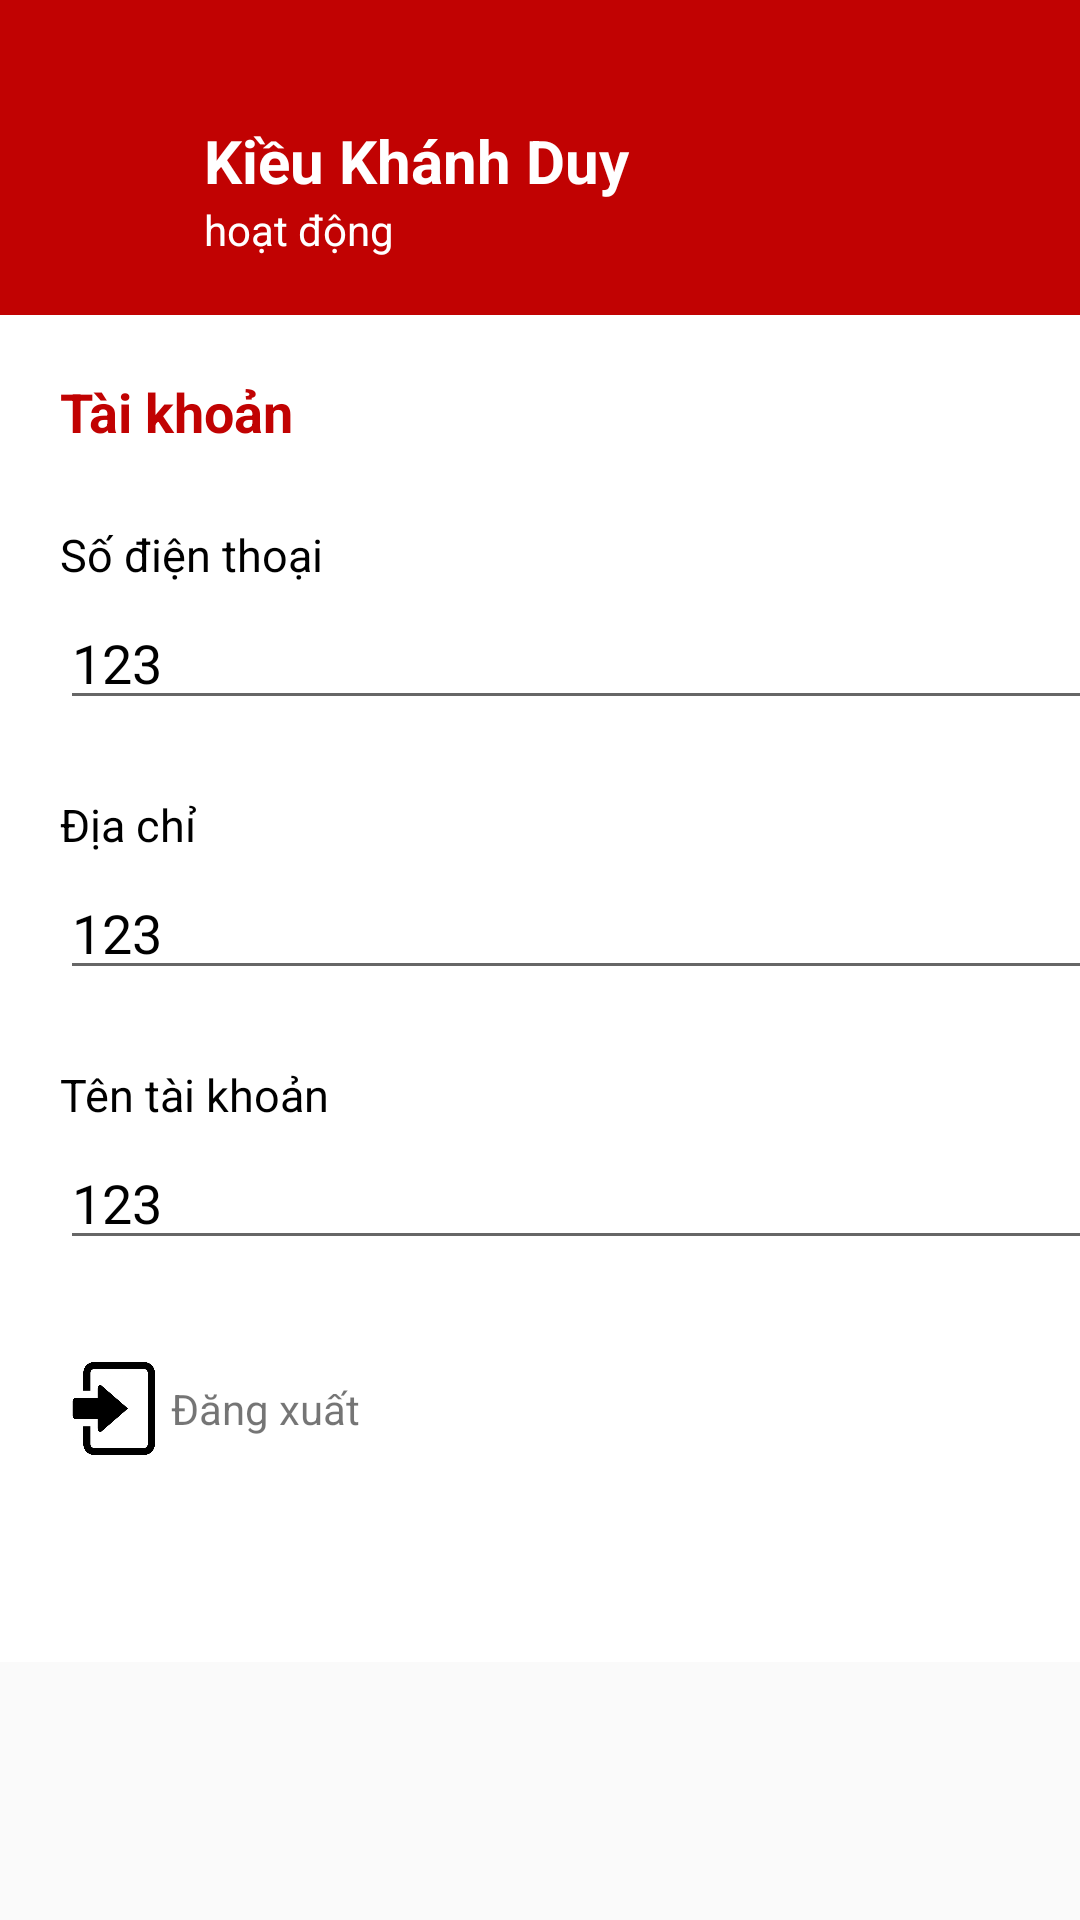

Reconstruct the res/layout file that produces this screen, plus the resources it refers to.
<!-- AndroidManifest.xml: application theme Theme.AppAndroid -->
<!-- res/layout/fragment_user.xml -->
<?xml version="1.0" encoding="utf-8"?>
<androidx.constraintlayout.widget.ConstraintLayout xmlns:android="http://schemas.android.com/apk/res/android"
    xmlns:app="http://schemas.android.com/apk/res-auto"
    xmlns:tools="http://schemas.android.com/tools"
    android:layout_width="match_parent"
    android:layout_height="match_parent"
    tools:context=".ui.user.UserFragment">

    <ScrollView
        android:layout_width="wrap_content"
        android:layout_height="wrap_content">
        <LinearLayout
            android:id="@+id/containerInforUser"
            android:layout_width="390dp"
            android:layout_height="785dp"
            android:background="#FFFFFF"
            android:gravity="right"
            android:orientation="vertical"
            app:layout_constraintEnd_toEndOf="parent"
            app:layout_constraintStart_toStartOf="parent"
            app:layout_constraintTop_toTopOf="parent">

            <LinearLayout
                android:layout_width="match_parent"
                android:layout_height="105dp"
                android:background="#C10202"
                android:orientation="horizontal">

                <ImageView
                    android:tint="@android:color/white"
                    android:id="@+id/imageView9"
                    android:layout_width="wrap_content"
                    android:layout_height="match_parent"
                    android:layout_weight="0.5"
                    android:src="@drawable/baseline_account_circle_24" />

                <LinearLayout
                    android:layout_width="186dp"
                    android:layout_height="match_parent"
                    android:layout_weight="1"
                    android:orientation="vertical">

                    <LinearLayout
                        android:layout_width="match_parent"
                        android:layout_height="67dp"
                        android:orientation="horizontal">

                        <TextView
                            android:id="@+id/textView7"
                            android:layout_width="wrap_content"
                            android:layout_height="match_parent"
                            android:layout_weight="1"
                            android:gravity="bottom"
                            android:text="Kiều Khánh Duy"
                            android:textColor="#FFFFFF"
                            android:textSize="20sp"
                            android:textStyle="bold" />
                    </LinearLayout>

                    <LinearLayout
                        android:layout_width="match_parent"
                        android:layout_height="match_parent"
                        android:orientation="horizontal">

                        <TextView
                            android:id="@+id/textView8"
                            android:layout_width="wrap_content"
                            android:layout_height="match_parent"
                            android:layout_weight="1"
                            android:text="hoạt động"
                            android:textColor="#FFFFFF" />
                    </LinearLayout>
                </LinearLayout>
            </LinearLayout>

            <LinearLayout
                android:layout_width="match_parent"
                android:layout_height="309dp"
                android:layout_margin="20dp"
                android:orientation="vertical">

                <TextView
                    android:id="@+id/textView13"
                    android:layout_width="match_parent"
                    android:layout_height="45dp"
                    android:text="Tài khoản"
                    android:textColor="#C10202"
                    android:textSize="18sp"
                    android:textStyle="bold" />

                <LinearLayout
                    android:layout_width="match_parent"
                    android:layout_height="30dp"
                    android:textColor="#FFFFFFFF"
                    android:orientation="horizontal">


                    <TextView
                        android:id="@+id/textView12"
                        android:layout_width="650dp"
                        android:layout_height="match_parent"
                        android:layout_weight="1"
                        android:gravity="center_vertical"
                        android:text="Số điện thoại"
                        android:textSize="15dp"
                        android:textColor="#000000"/>
                </LinearLayout>

                <EditText
                    android:id="@+id/editTextTextPersonName5"
                    android:layout_width="match_parent"
                    android:layout_height="40dp"

                    android:ems="10"
                    android:inputType="textPersonName"
                    android:text="123"
                    android:textColor="#000000"
                    android:focusable="false"/>

                <Space
                    android:layout_width="match_parent"
                    android:layout_height="20dp" />

                <LinearLayout
                    android:layout_width="match_parent"
                    android:layout_height="30dp"
                    android:orientation="horizontal">



                    <TextView
                        android:id="@+id/textView14"
                        android:layout_width="321dp"
                        android:layout_height="match_parent"
                        android:layout_weight="1"
                        android:textSize="15dp"
                        android:textColor="#000000"
                        android:gravity="center_vertical"
                        android:text="Địa chỉ" />
                </LinearLayout>

                <EditText
                    android:id="@+id/editTextTextPersonName6"
                    android:layout_width="match_parent"
                    android:layout_height="40dp"
                    android:ems="10"
                    android:inputType="textPersonName"
                    android:text="123"
                    android:textColor="#000000"
                    android:focusable="false"/>

                <Space
                    android:layout_width="match_parent"
                    android:layout_height="20dp" />

                <LinearLayout
                    android:layout_width="match_parent"
                    android:layout_height="30dp"
                    android:orientation="horizontal">


                    <TextView
                        android:id="@+id/textView15"
                        android:layout_width="649dp"
                        android:layout_height="match_parent"
                        android:layout_weight="1"
                        android:gravity="center_vertical"
                        android:text="Tên tài khoản"
                        android:textSize="15dp"
                        android:textColor="#000000"/>
                </LinearLayout>

                <EditText
                    android:id="@+id/editTextTextPersonName7"
                    android:layout_width="match_parent"
                    android:layout_height="40dp"
                    android:ems="10"
                    android:inputType="textPersonName"
                    android:text="123"
                    android:textColor="#000000"
                    android:focusable="false"/>


            </LinearLayout>


            <LinearLayout
                android:layout_width="match_parent"
                android:layout_height="100dp"
                android:layout_marginLeft="20dp">

                <ImageView
                    android:id="@+id/imagelogout"
                    android:layout_width="37dp"
                    android:layout_height="31dp"

                    android:src="@drawable/iconlogin" />

                <TextView
                    android:id="@+id/logout"
                    android:layout_width="16dp"
                    android:layout_height="31dp"
                    android:layout_weight="1"
                    android:gravity="center_vertical"
                    android:text="Đăng xuất" />
            </LinearLayout>

        </LinearLayout>
    </ScrollView>


</androidx.constraintlayout.widget.ConstraintLayout>
<!-- resources referenced by this layout -->
<resources>
  <!-- drawable iconlogin: jpg bitmap (drawable, 13448 bytes) -->
  <style name="Theme.AppAndroid" parent="Theme.MaterialComponents.DayNight.DarkActionBar.Bridge">
          
          <item name="colorPrimary">@color/purple_500</item>
          <item name="colorPrimaryVariant">@color/purple_700</item>
          <item name="colorOnPrimary">@color/white</item>
          
          <item name="colorSecondary">@color/teal_200</item>
          <item name="colorSecondaryVariant">@color/teal_700</item>
          <item name="colorOnSecondary">@color/black</item>
          
          <item name="android:statusBarColor">?attr/colorPrimaryVariant</item>
          
      </style>
  <color name="purple_500">#b91c1c</color>
  <color name="purple_700">#b91c1c</color>
  <color name="white">#FFFFFFFF</color>
  <color name="teal_200">#b91c1c</color>
  <color name="teal_700">#b91c1c</color>
  <color name="black">#FF000000</color>
</resources>
